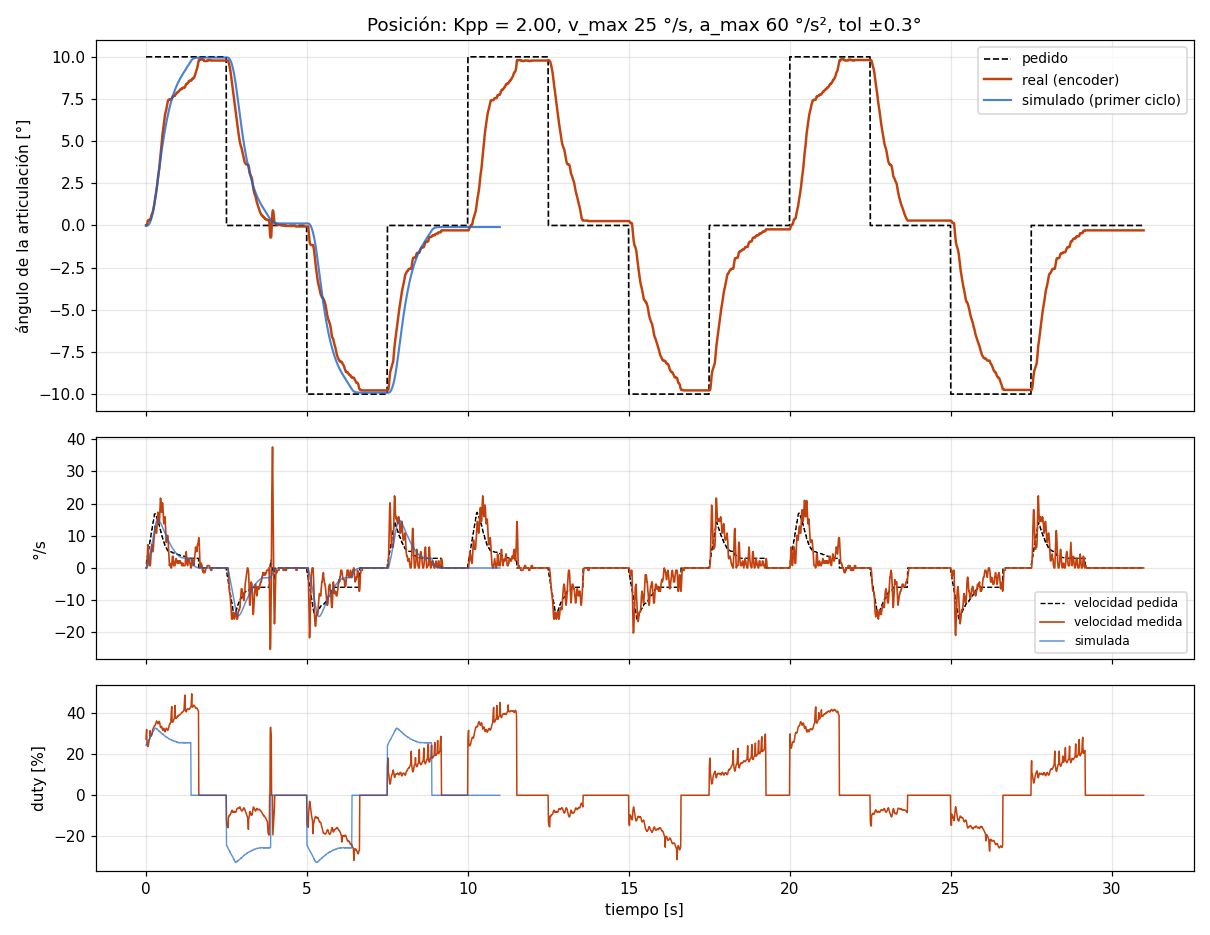

Values plotted in this chart, from the file beside it:
# escalon_pos A=10.0 seg_ms=2500 ciclos=…
t_ms, th_ref, th, w_ref, w_med, duty
10, 10.00, 0.00, 1.20, 0.00, 27.4
20, 10.00, 0.00, 1.20, 0.00, 30.5
30, 10.00, 0.00, 2.40, 0.00, 32.0
40, 10.00, 0.06, 2.40, 1.45, 24.7
50, 10.00, 0.14, 3.60, 3.62, 24.5
60, 10.00, 0.23, 3.60, 5.79, 23.8
70, 10.00, 0.29, 4.80, 7.23, 23.7
80, 10.00, 0.29, 4.80, 5.79, 24.1
90, 10.00, 0.32, 6.00, 4.34, 25.0
100, 10.00, 0.32, 6.00, 2.17, 25.9
110, 10.00, 0.32, 7.20, 0.72, 27.0
120, 10.00, 0.32, 7.20, 0.72, 27.3
130, 10.00, 0.35, 8.40, 0.72, 28.1
140, 10.00, 0.35, 8.40, 0.72, 31.5
150, 10.00, 0.38, 9.60, 1.45, 29.1
160, 10.00, 0.46, 9.60, 3.62, 28.8
170, 10.00, 0.55, 10.80, 5.06, 29.2
180, 10.00, 0.61, 10.80, 6.51, 29.0
190, 10.00, 0.67, 12.00, 7.23, 29.5
200, 10.00, 0.72, 12.00, 6.51, 30.1
210, 10.00, 0.75, 13.20, 5.06, 31.3
220, 10.00, 0.81, 13.20, 5.06, 31.8
230, 10.00, 0.90, 14.40, 5.79, 32.5
240, 10.00, 0.98, 14.40, 6.51, 32.8
250, 10.00, 1.07, 15.60, 7.96, 33.2
260, 10.00, 1.19, 15.60, 9.40, 33.3
270, 10.00, 1.30, 16.80, 10.12, 33.9
280, 10.00, 1.45, 16.80, 11.57, 33.9
290, 10.00, 1.59, 16.82, 13.02, 33.9
300, 10.00, 1.71, 16.82, 13.02, 34.3
310, 10.00, 1.79, 16.41, 12.29, 34.7
320, 10.00, 1.91, 16.41, 11.57, 35.3
330, 10.00, 2.03, 15.95, 10.85, 35.8
340, 10.00, 2.14, 15.95, 10.85, 36.2
350, 10.00, 2.31, 15.37, 13.02, 35.7
360, 10.00, 2.49, 15.37, 14.46, 35.6
370, 10.00, 2.66, 14.68, 15.91, 35.1
380, 10.00, 2.84, 14.68, 17.36, 34.8
390, 10.00, 2.98, 14.04, 16.63, 34.9
400, 10.00, 3.12, 14.04, 15.91, 35.2
410, 10.00, 3.24, 13.52, 14.46, 35.6
420, 10.00, 3.38, 13.52, 13.74, 36.0
430, 10.00, 3.59, 12.83, 15.19, 35.6
440, 10.00, 3.82, 12.83, 17.36, 35.0
450, 10.00, 4.05, 11.90, 20.25, 33.8
460, 10.00, 4.25, 11.90, 21.70, 33.1
470, 10.00, 4.43, 11.15, 20.97, 32.9
480, 10.00, 4.57, 11.15, 18.80, 33.3
490, 10.00, 4.74, 10.51, 17.36, 33.5
500, 10.00, 4.95, 10.51, 17.36, 33.4
510, 10.00, 5.18, 9.64, 18.80, 32.6
520, 10.00, 5.38, 9.64, 20.25, 31.9
530, 10.00, 5.53, 8.95, 19.53, 31.6
540, 10.00, 5.67, 8.95, 18.08, 31.8
550, 10.00, 5.81, 8.37, 15.91, 32.1
560, 10.00, 5.93, 8.37, 13.74, 32.6
570, 10.00, 6.10, 7.79, 14.46, 32.1
580, 10.00, 6.31, 7.79, 15.91, 31.6
590, 10.00, 6.45, 7.10, 15.91, 31.1
... 3,042 more rows
